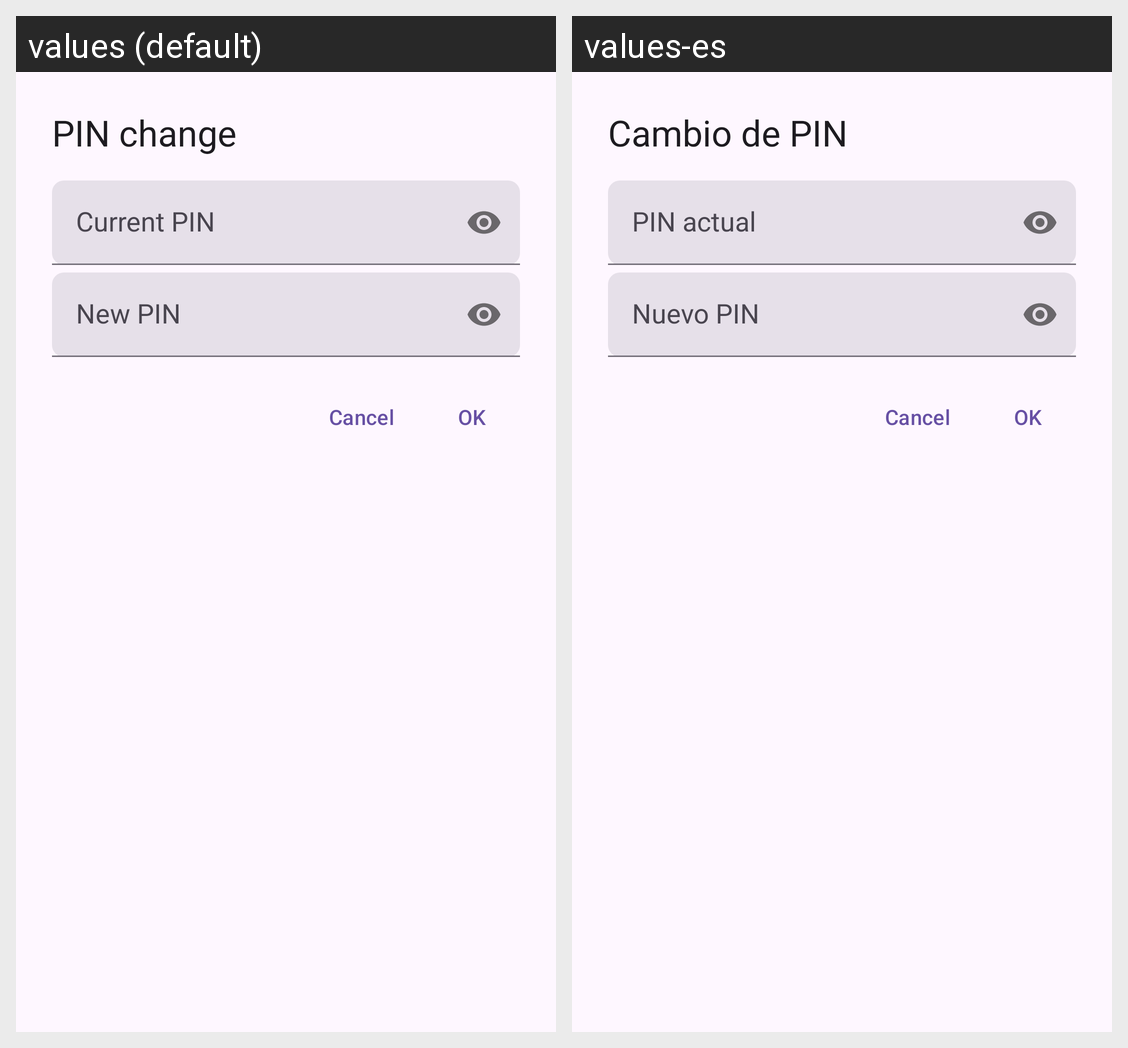

The same Android screen rendered under two of its app's locales, left to right. List the strings drawn on it with the default value and each locale's translation.
Android screen res/layout/transfer_pin_change_dialog_layout.xml rendered under 2 locales, left to right: values (default), values-es. Device: Nexus 5 (rendered at 1080×1920; each locale shown at half size, 540×960, under a caption strip naming it); theme Theme.STK.
Strings drawn on this screen, with the default value and each locale's value (text and hints the layout hard-codes, and strings that could not be matched under every locale, appear in the picture but are not listed):

transfer_key_change_dialog_title
  values: PIN change
  values-es: Cambio de PIN

current_pin_hint
  values: Current PIN
  values-es: PIN actual

transfer_key_change_dialog_new_key_hint
  values: New PIN
  values-es: Nuevo PIN
